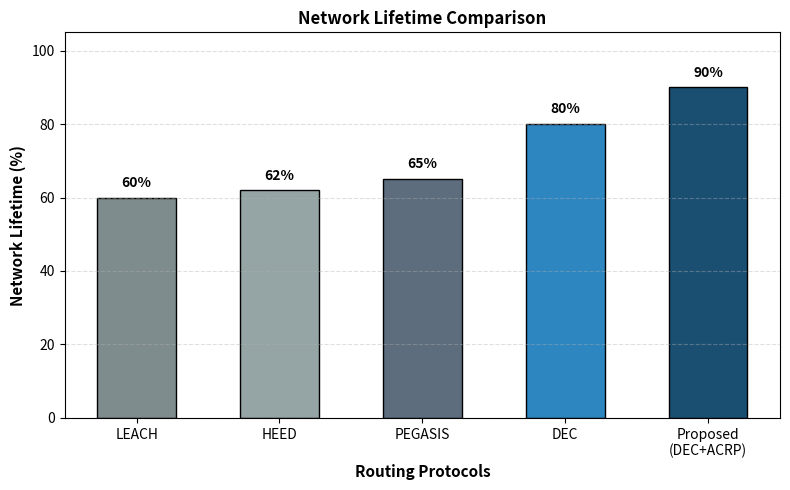
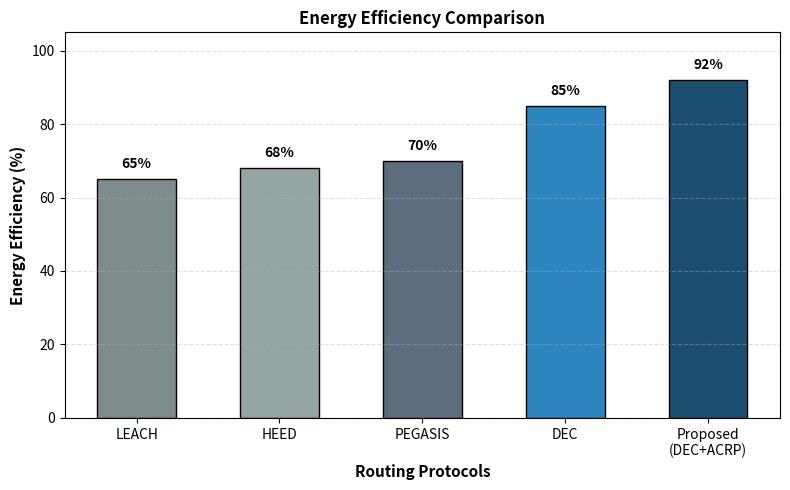
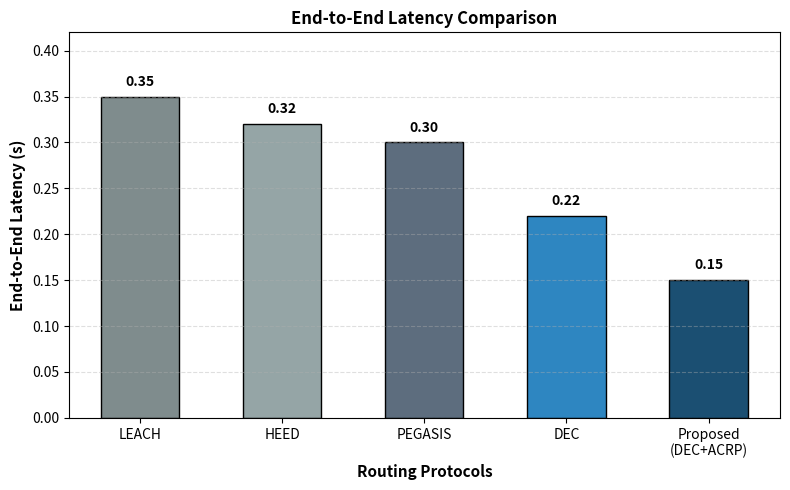
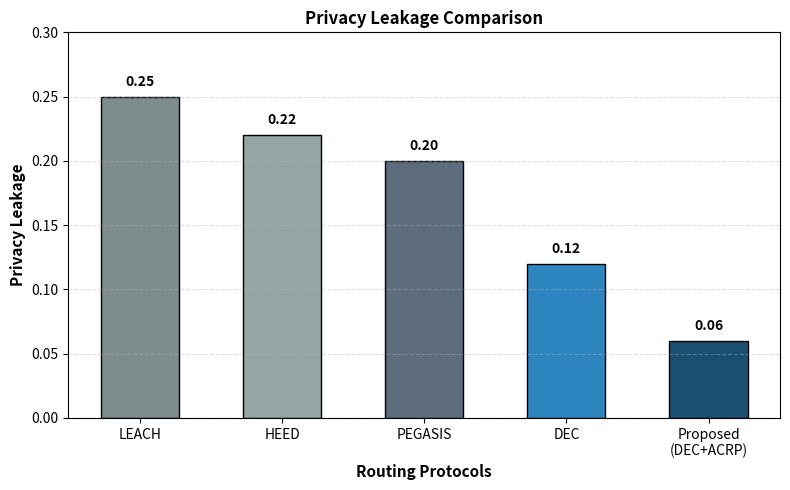
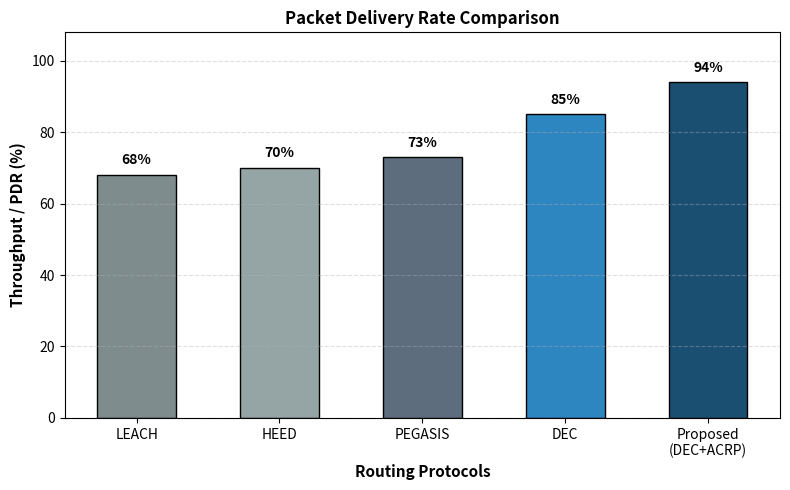
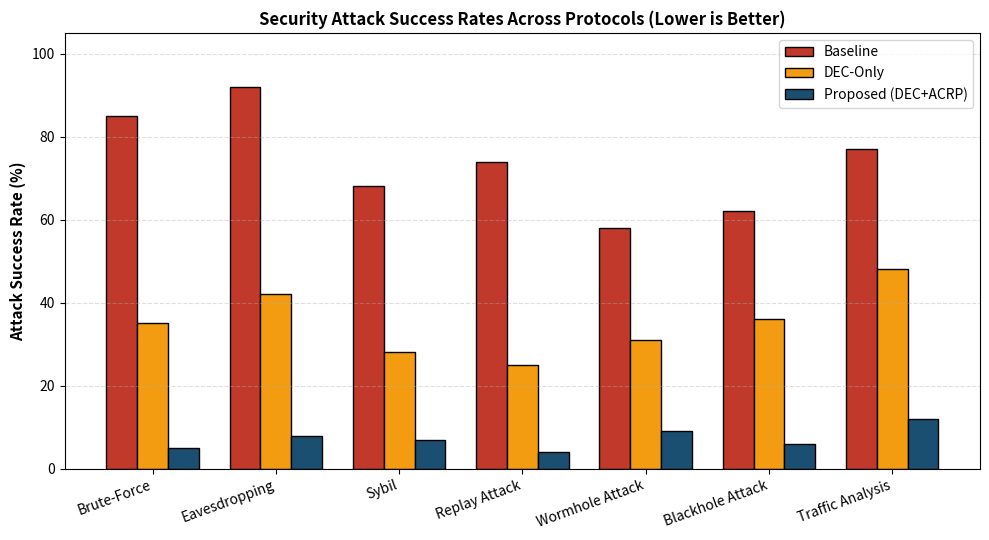

Recreate these plots in Python, in order.
import os
import numpy as np
import pandas as pd
import matplotlib.pyplot as plt

# Create output directory for figures
os.makedirs("figures", exist_ok=True)

# ==========================================
# 1. OFFICIAL BENCHMARK DATA (FIGS. 3 - 7)
# ==========================================
protocols = ["LEACH", "HEED", "PEGASIS", "DEC", "Proposed\n(DEC+ACRP)"]

data_main = {
    "Protocol": ["LEACH", "HEED", "PEGASIS", "DEC", "Proposed (DEC+ACRP)"],
    "Network_Lifetime_Percent": [60.0, 62.0, 65.0, 80.0, 90.0],
    "Energy_Efficiency_Percent": [65.0, 68.0, 70.0, 85.0, 92.0],
    "Latency_Seconds": [0.35, 0.32, 0.30, 0.22, 0.15],
    "Privacy_Leakage": [0.25, 0.22, 0.20, 0.12, 0.06],
    "Throughput_PDR_Percent": [68.0, 70.0, 73.0, 85.0, 94.0],
}
df_main = pd.DataFrame(data_main)
df_main.to_csv("protocol_comparison.csv", index=False)

# ==========================================
# 2. SECURITY ATTACK SUCCESS RATES (TABLE 3)
# ==========================================
attacks_data = {
    "Attack_Type": [
        "Brute-Force", "Eavesdropping", "Sybil",
        "Replay Attack", "Wormhole Attack", "Blackhole Attack", "Traffic Analysis"
    ],
    "Baseline_Percent": [85, 92, 68, 74, 58, 62, 77],
    "DEC_Only_Percent": [35, 42, 28, 25, 31, 36, 48],
    "Proposed_DEC_ACRP_Percent": [5, 8, 7, 4, 9, 6, 12],
}
df_attacks = pd.DataFrame(attacks_data)
df_attacks.to_csv("security_attacks.csv", index=False)

# ==========================================
# 3. STATE-OF-THE-ART COMPARISON (TABLE 4)
# ==========================================
sota_data = {
    "Reference": [
        "Prakash et al. (2024)", "Sharma & Gagan (2024)", "Madkar et al. (2024)",
        "Raman et al. (2024)", "Khoshvaght et al. (2025)", "Kumar et al. (2025)",
        "Proposed Method (DEC + ACRP)"
    ],
    "Latency_ms": [10.9, 11.7, 11.0, 11.5, 12.7, 13.9, 2.60],
    "Energy_Consumption_J": [0.84, 0.79, 0.76, 0.80, 0.88, 0.92, 0.21],
    "Network_Lifetime_Percent": [90.9, 91.5, 92.6, 90.3, 89.4, 88.7, 98.3],
    "Throughput_kbps": [120, 119, 124, 117, 112, 108, 152],
    "Scalability": ["High", "High", "High", "High", "High", "Moderate", "High"],
}
df_sota = pd.DataFrame(sota_data)
df_sota.to_csv("sota_comparison.csv", index=False)

# ==========================================
# 4. GENERATE FIGURES (FIGS. 3 - 7 + TABLE 3)
# ==========================================
bar_colors = ["#7f8c8d", "#95a5a6", "#5d6d7e", "#2e86c1", "#1b4f72"]

def plot_bar(values, ylabel, title, filename, ylim, fmt="{:.0f}"):
    plt.figure(figsize=(8, 5))
    bars = plt.bar(protocols, values, color=bar_colors, edgecolor="black", width=0.55)
    for bar, val in zip(bars, values):
        plt.text(
            bar.get_x() + bar.get_width() / 2,
            val + (ylim[1] * 0.02),
            fmt.format(val),
            ha="center", va="bottom", fontsize=10, fontweight="bold"
        )
    plt.ylabel(ylabel, fontsize=11, fontweight="bold")
    plt.xlabel("Routing Protocols", fontsize=11, fontweight="bold")
    plt.title(title, fontsize=12, fontweight="bold")
    plt.ylim(ylim)
    plt.grid(axis="y", linestyle="--", alpha=0.4)
    plt.tight_layout()
    plt.savefig(f"figures/{filename}", dpi=300, bbox_inches="tight")
    plt.close()

plot_bar(df_main["Network_Lifetime_Percent"], "Network Lifetime (%)", "Network Lifetime Comparison", "Fig3_Network_Lifetime.png", (0, 105), "{:.0f}%")
plot_bar(df_main["Energy_Efficiency_Percent"], "Energy Efficiency (%)", "Energy Efficiency Comparison", "Fig4_Energy_Efficiency.png", (0, 105), "{:.0f}%")
plot_bar(df_main["Latency_Seconds"], "End-to-End Latency (s)", "End-to-End Latency Comparison", "Fig5_Latency.png", (0, 0.42), "{:.2f}")
plot_bar(df_main["Privacy_Leakage"], "Privacy Leakage", "Privacy Leakage Comparison", "Fig6_Privacy_Leakage.png", (0, 0.30), "{:.2f}")
plot_bar(df_main["Throughput_PDR_Percent"], "Throughput / PDR (%)", "Packet Delivery Rate Comparison", "Fig7_Throughput_PDR.png", (0, 108), "{:.0f}%")

# Security Attack Success Rates Chart (Table 3)
x = np.arange(len(df_attacks["Attack_Type"]))
width = 0.25

plt.figure(figsize=(10, 5.5))
plt.bar(x - width, df_attacks["Baseline_Percent"], width, label="Baseline", color="#c0392b", edgecolor="black")
plt.bar(x, df_attacks["DEC_Only_Percent"], width, label="DEC-Only", color="#f39c12", edgecolor="black")
plt.bar(x + width, df_attacks["Proposed_DEC_ACRP_Percent"], width, label="Proposed (DEC+ACRP)", color="#1b4f72", edgecolor="black")

plt.ylabel("Attack Success Rate (%)", fontsize=11, fontweight="bold")
plt.title("Security Attack Success Rates Across Protocols (Lower is Better)", fontsize=12, fontweight="bold")
plt.xticks(x, df_attacks["Attack_Type"], rotation=20, ha="right", fontsize=10)
plt.ylim(0, 105)
plt.legend(fontsize=10)
plt.grid(axis="y", linestyle="--", alpha=0.4)
plt.tight_layout()
plt.savefig("figures/Fig8_Attack_Success_Rates.png", dpi=300, bbox_inches="tight")
plt.close()

print("Done! Generated 3 CSV files and 6 figures in /figures.")
